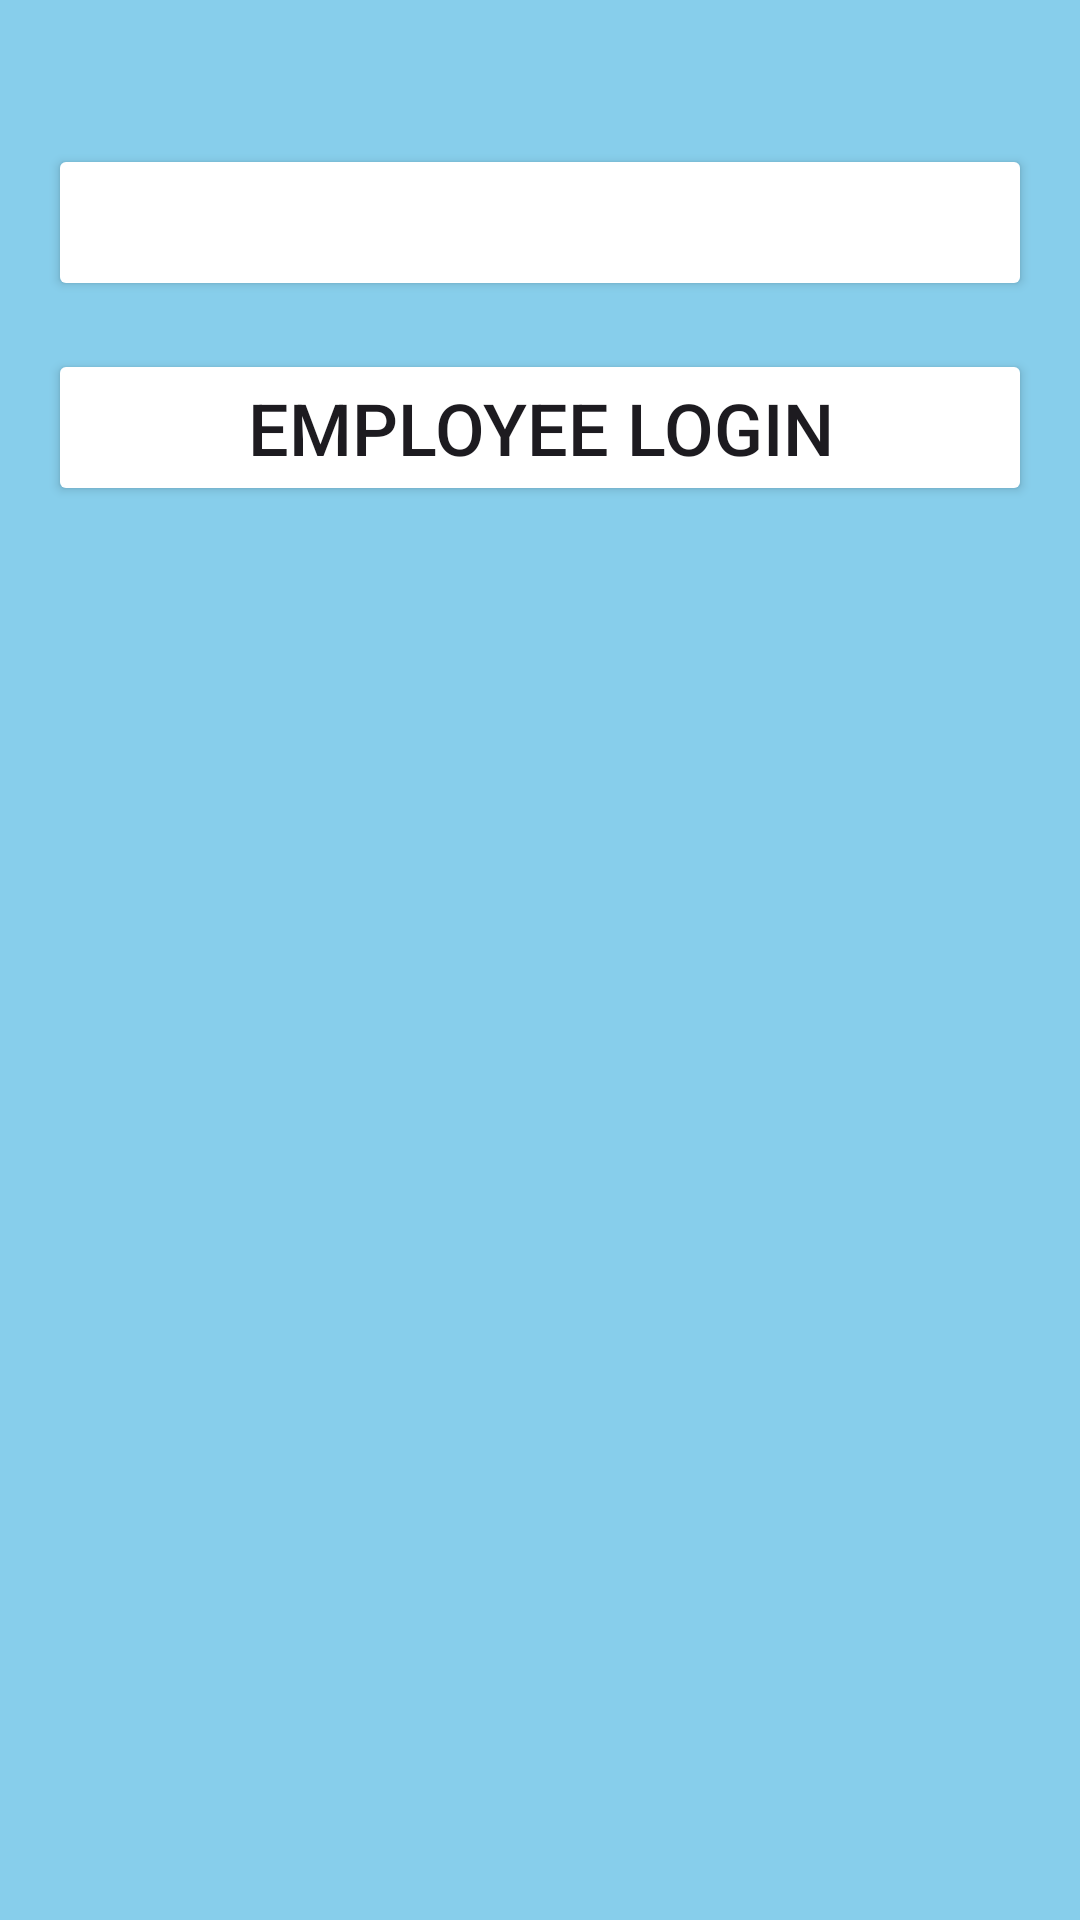

The Android layout XML behind this screen, and the referenced resources:
<!-- AndroidManifest.xml: application theme Theme.JALSAHAYFINAL -->
<!-- res/layout/main_page_activity.xml -->
<?xml version="1.0" encoding="utf-8"?>
<RelativeLayout xmlns:android="http://schemas.android.com/apk/res/android"
    android:layout_width="match_parent"
    android:layout_height="match_parent"
    android:padding="16dp"
    android:background="#87CEEB">

    

    <ImageView
        android:id="@+id/appLogo"
        android:layout_width="wrap_content"
        android:layout_height="wrap_content"
        android:src="@drawable/disastermanagement"
        android:layout_centerHorizontal="true"
        android:layout_marginBottom="16dp"/>

    
    <Button
        android:id="@+id/btnUserLogin"
        android:layout_width="match_parent"
        android:layout_height="wrap_content"
        android:text="User Login"
        android:backgroundTint="@drawable/rounded_button"
        android:layout_below="@+id/appLogo"
        android:textSize="24sp"
        android:textColor="@color/white"
        android:layout_marginTop="16dp"/>

    
    <Button
        android:id="@+id/btnEmployeeLogin"
        android:layout_width="match_parent"
        android:layout_height="wrap_content"
        android:text="Employee Login"
        android:textSize="24sp"
        android:backgroundTint="@drawable/rounded_button"
        android:layout_below="@+id/btnUserLogin"
        android:layout_marginTop="16dp"/>

</RelativeLayout>
<!-- resources referenced by this layout -->
<resources>
  <color name="white">#FFFFFF</color>
  <!-- drawable rounded_button (drawable) -->
  <shape xmlns:android="http://schemas.android.com/apk/res/android"
      android:shape="rectangle">
      <corners android:radius="8dp" />
      <solid android:color="@color/white" />
      <solid android:color="#2196F3" />
      
  </shape>
  <style name="Theme.JALSAHAYFINAL" parent="Base.Theme.JALSAHAYFINAL" />
  <style name="Base.Theme.JALSAHAYFINAL" parent="Theme.Material3.DayNight.NoActionBar">
          
          
      </style>
</resources>
